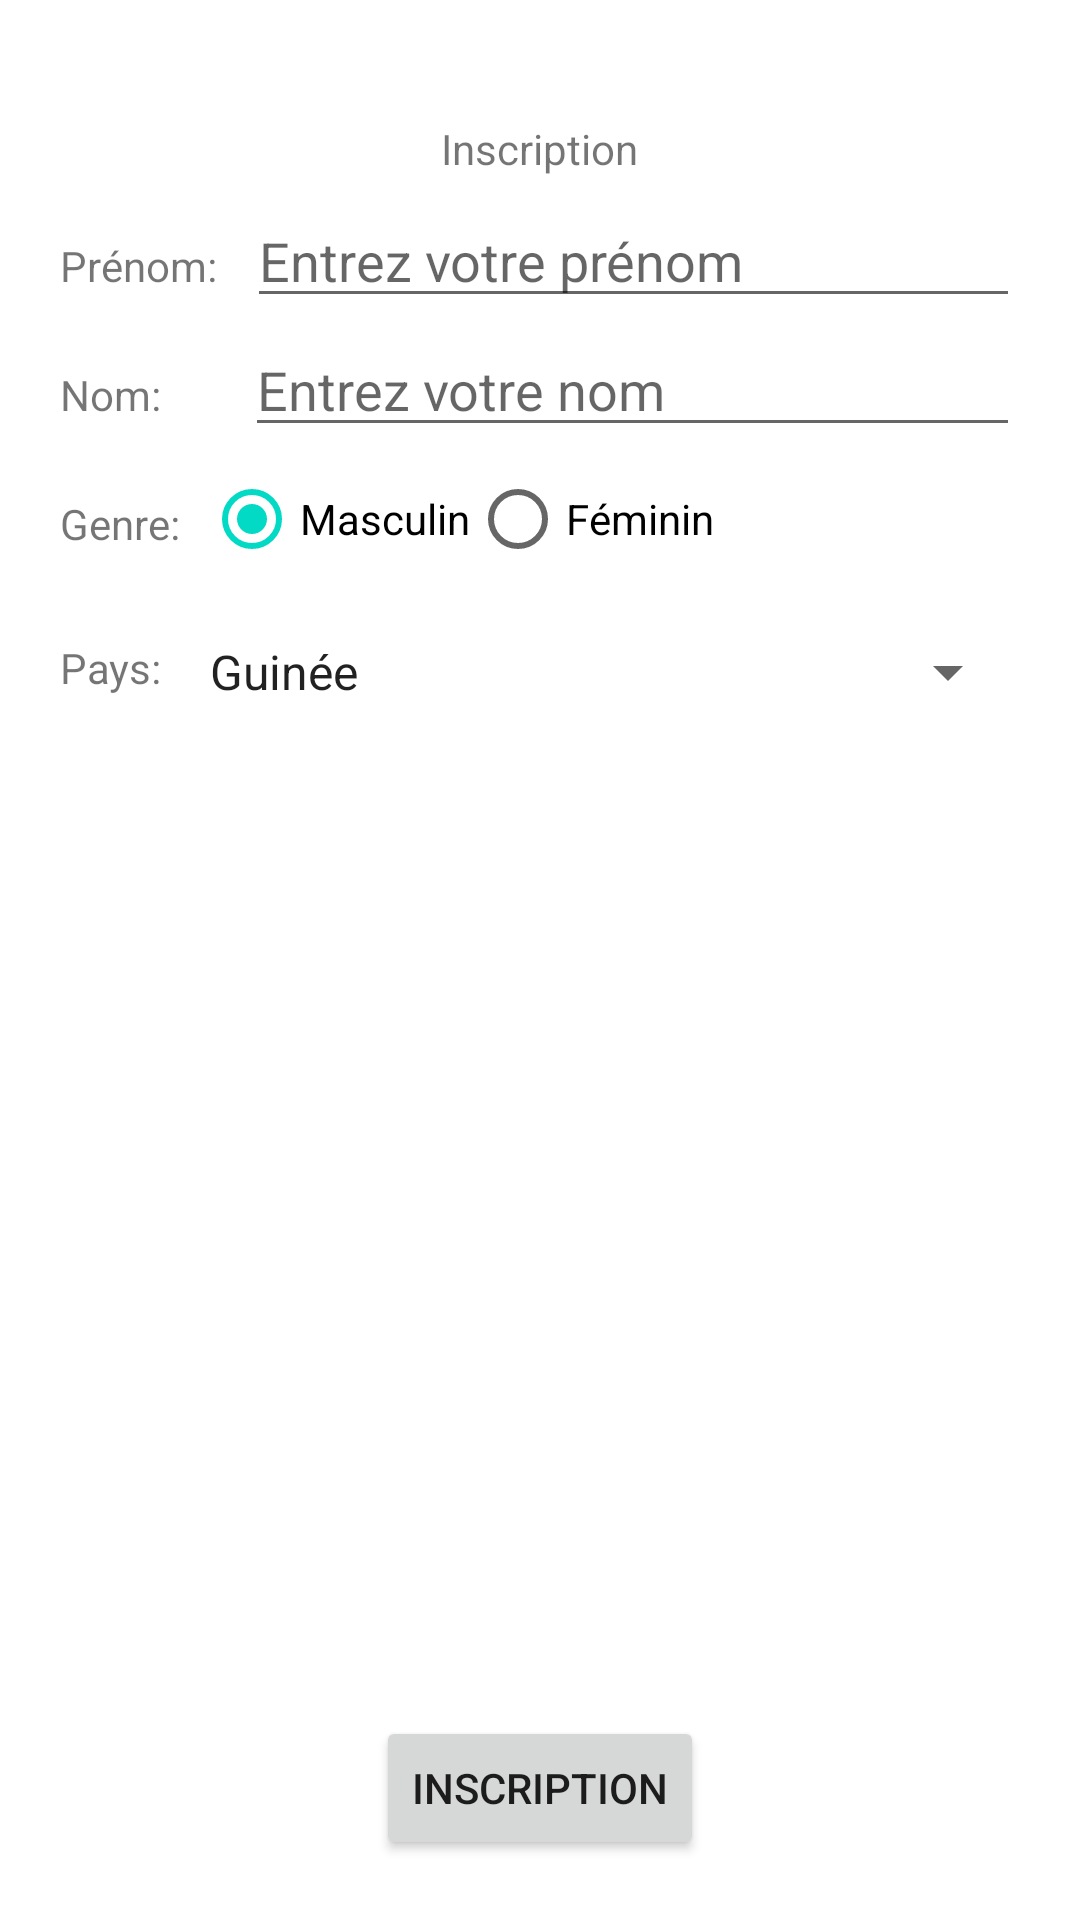

Produce the Android XML layout that renders to this screen, including the resource entries it uses.
<!-- AndroidManifest.xml: application theme Theme.Devoir2Androide -->
<!-- res/layout/activity_main.xml -->
<?xml version="1.0" encoding="utf-8"?>
<RelativeLayout
    xmlns:android="http://schemas.android.com/apk/res/android"
    android:layout_width="match_parent"
    android:layout_height="match_parent"
    android:padding="20dp"
    >

    <TextView
        android:id="@+id/titre"
        android:layout_width="wrap_content"
        android:layout_height="wrap_content"
        android:text="Inscription"
        android:layout_centerHorizontal="true"
        android:layout_alignParentTop="true"
        android:layout_marginTop="20dp"/>
    
    <TextView
        android:id="@+id/textViewPrenom"
        android:layout_width="wrap_content"
        android:layout_height="wrap_content"
        android:layout_below="@id/titre"
        android:layout_marginTop="20dp"
        android:text="Prénom:"/>

    <EditText
        android:id="@+id/editTextPrenom"
        android:layout_width="300dp"
        android:layout_height="wrap_content"
        android:layout_toRightOf="@id/textViewPrenom"
        android:layout_alignBaseline="@id/textViewPrenom"
        android:layout_marginLeft="10dp"
        android:hint="Entrez votre prénom"/>

    
    <TextView
        android:id="@+id/textViewNom"
        android:layout_width="wrap_content"
        android:layout_height="wrap_content"
        android:text="Nom:"
        android:layout_below="@id/editTextPrenom"
        android:layout_marginTop="16dp"
        android:layout_marginEnd="8dp"/>

    <EditText
        android:id="@+id/editTextNom"
        android:layout_width="300dp"
        android:layout_height="wrap_content"
        android:layout_below="@id/editTextPrenom"
        android:layout_toRightOf="@id/textViewNom"
        android:layout_alignBaseline="@id/textViewNom"
        android:layout_marginTop="8dp"
        android:layout_marginLeft="20dp"
        android:hint="Entrez votre nom"/>

    
    <TextView
        android:id="@+id/textViewGenre"
        android:layout_width="wrap_content"
        android:layout_height="wrap_content"
        android:text="Genre:"
        android:layout_below="@id/editTextNom"
        android:layout_marginTop="16dp"
        android:layout_marginEnd="8dp"/>

    <RadioGroup
        android:id="@+id/radioGroupGenre"
        android:layout_width="match_parent"
        android:layout_height="wrap_content"
        android:layout_toRightOf="@id/textViewGenre"
        android:layout_below="@id/editTextNom"
        android:orientation="horizontal">

        <RadioButton
            android:id="@+id/radioButtonMasculin"
            android:layout_width="wrap_content"
            android:layout_height="wrap_content"
            android:checked="true"
            android:text="Masculin" />

        <RadioButton
            android:id="@+id/radioButtonFeminin"
            android:layout_width="wrap_content"
            android:layout_height="wrap_content"
            android:text="Féminin"/>
    </RadioGroup>


    
    <TextView
        android:id="@+id/textViewPays"
        android:layout_width="wrap_content"
        android:layout_height="wrap_content"
        android:text="Pays:"
        android:layout_below="@id/radioGroupGenre"
        android:layout_marginTop="16dp"
        android:layout_marginEnd="8dp"/>

    <Spinner
        android:id="@+id/spinnerPays"
        android:layout_width="match_parent"
        android:layout_height="wrap_content"
        android:layout_below="@id/radioGroupGenre"
        android:layout_toRightOf="@id/textViewPays"
        android:layout_marginTop="15dp"
        android:entries="@array/pays"/>

       <TextView
           android:layout_width="match_parent"
           android:layout_height="wrap_content"
           android:id="@+id/errors"
           android:visibility="invisible"
           android:layout_centerHorizontal="true"
           android:layout_below="@id/spinnerPays"
           android:textAlignment="center"
           android:background="@color/red"
           android:textSize="20sp"
           android:padding="15dp"
           android:textStyle="bold"
           android:layout_marginTop="15dp">
       </TextView>
    
    <Button
        android:id="@+id/buttonInscription"
        android:layout_width="wrap_content"
        android:layout_height="wrap_content"
        android:text="Inscription"
        android:layout_centerHorizontal="true"
        android:layout_alignParentBottom="true"
        android:layout_marginTop="32dp"/>
</RelativeLayout>
<!-- resources referenced by this layout -->
<resources>
  <string-array name="pays">
          <item>Guinée</item>
          <item>Mali</item>
          <item>Sénegal</item>
      </string-array>
  <style name="Theme.Devoir2Androide" parent="Theme.MaterialComponents.DayNight.DarkActionBar">
          
          <item name="colorPrimary">@color/purple_500</item>
          <item name="colorPrimaryVariant">@color/purple_700</item>
          <item name="colorOnPrimary">@color/white</item>
          
          <item name="colorSecondary">@color/teal_200</item>
          <item name="colorSecondaryVariant">@color/teal_700</item>
          <item name="colorOnSecondary">@color/black</item>
          
          <item name="android:statusBarColor">?attr/colorPrimaryVariant</item>
          
      </style>
  <!-- not gathered from this repository: default colours our renderer supplied (Android Studio template values) -->
  <color name="purple_500">#FF6200EE</color>
  <color name="purple_700">#FF3700B3</color>
  <color name="teal_200">#FF03DAC5</color>
  <color name="teal_700">#FF018786</color>
  <color name="black">#FF000000</color>
  <color name="white">#FFFFFFFF</color>
</resources>
